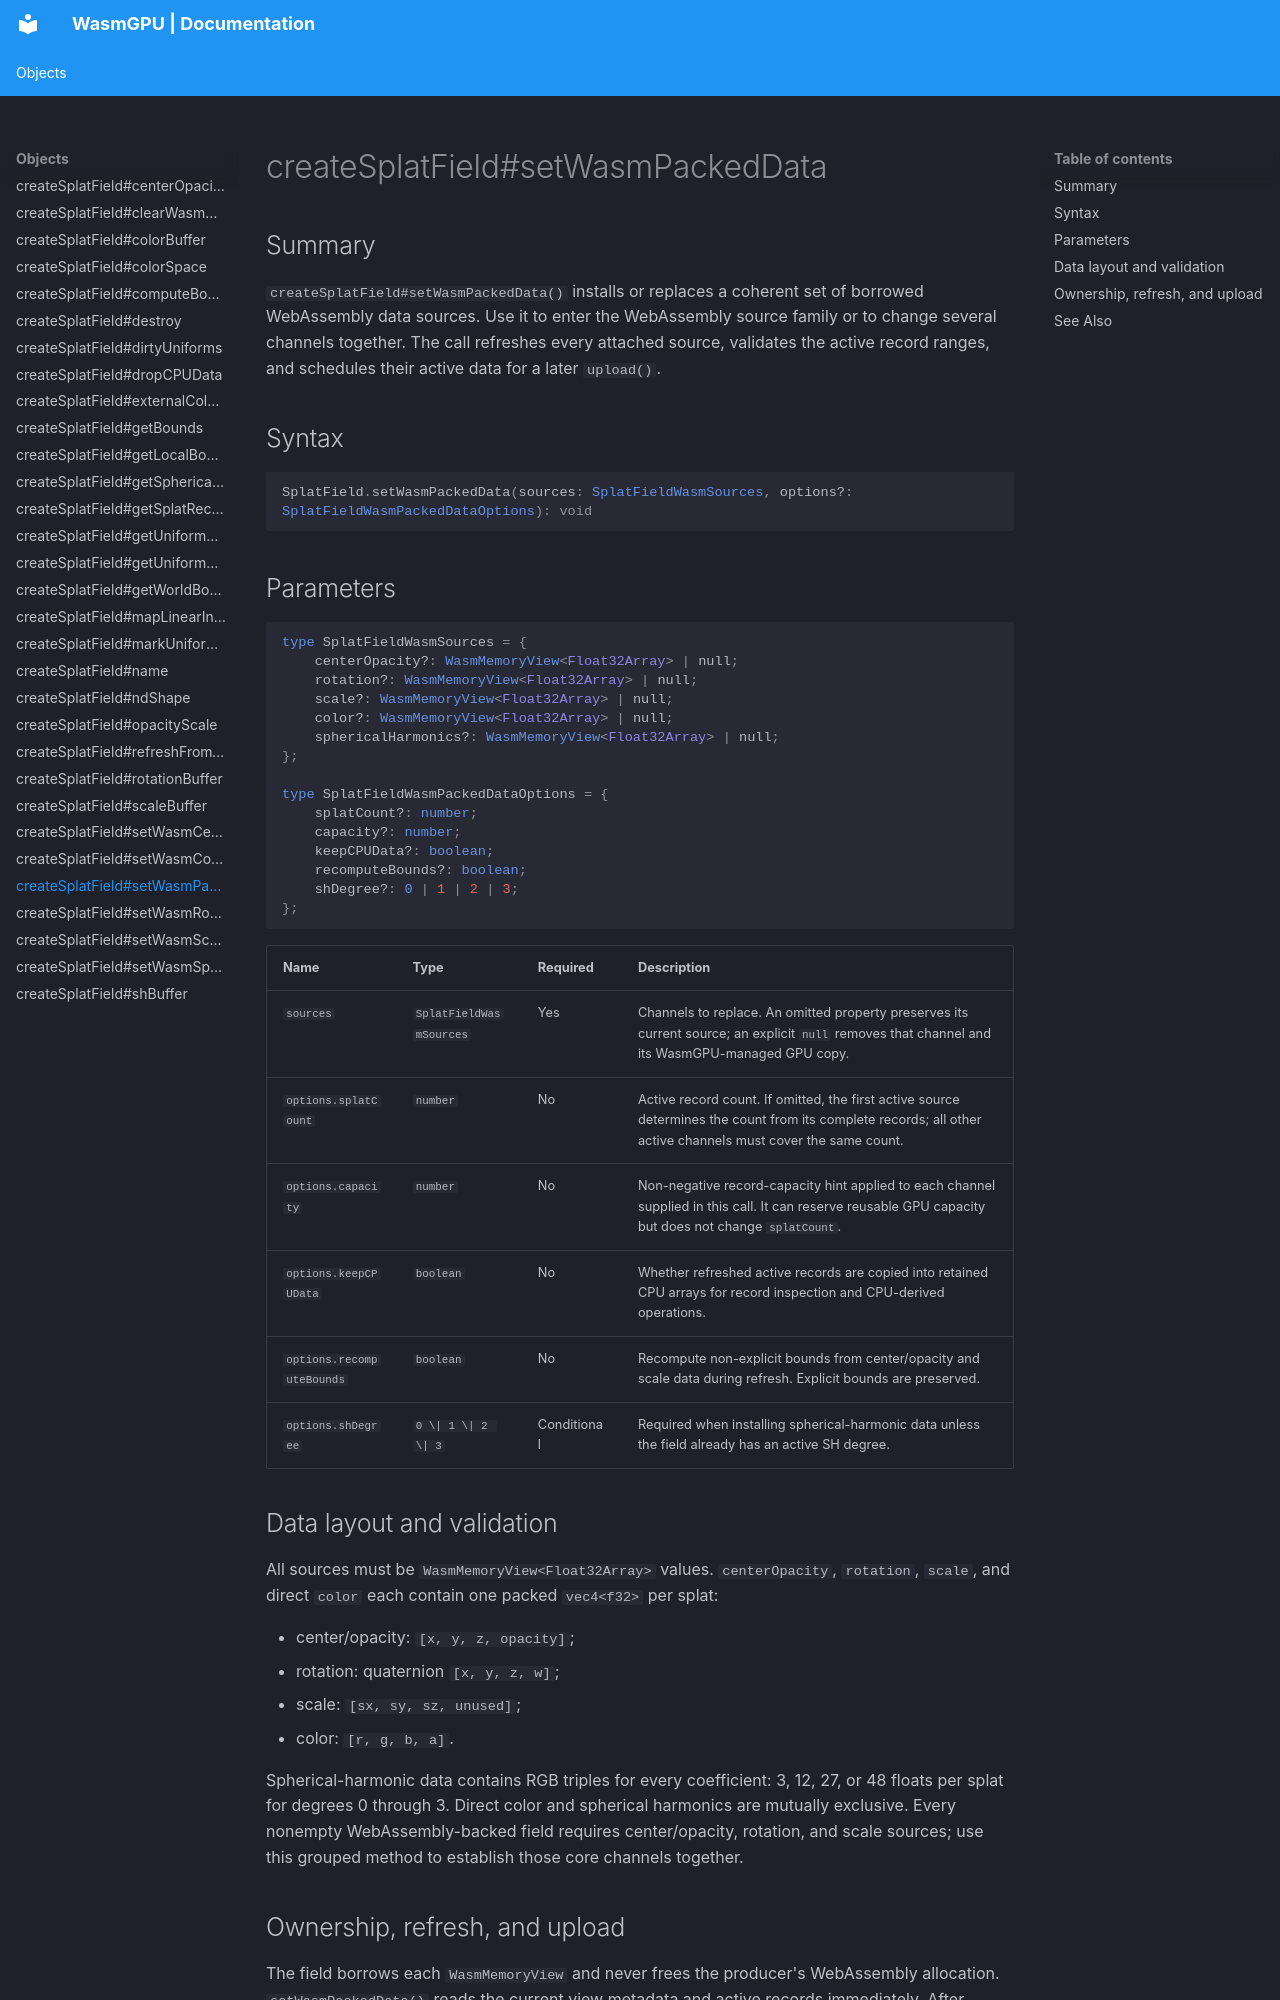

repository: Zushah/WasmGPU · page: objects/createsplatfield-setwasmpackeddata/index.html · generator: mkdocs

# createSplatField#setWasmPackedData

## Summary

`createSplatField#setWasmPackedData()` installs or replaces a coherent set of borrowed WebAssembly data sources. Use it to enter the WebAssembly source family or to change several channels together. The call refreshes every attached source, validates the active record ranges, and schedules their active data for a later `upload()`.

## Syntax

```ts
SplatField.setWasmPackedData(sources: SplatFieldWasmSources, options?: SplatFieldWasmPackedDataOptions): void
```

## Parameters

```ts
type SplatFieldWasmSources = {
    centerOpacity?: WasmMemoryView<Float32Array> | null;
    rotation?: WasmMemoryView<Float32Array> | null;
    scale?: WasmMemoryView<Float32Array> | null;
    color?: WasmMemoryView<Float32Array> | null;
    sphericalHarmonics?: WasmMemoryView<Float32Array> | null;
};

type SplatFieldWasmPackedDataOptions = {
    splatCount?: number;
    capacity?: number;
    keepCPUData?: boolean;
    recomputeBounds?: boolean;
    shDegree?: 0 | 1 | 2 | 3;
};
```

| Name | Type | Required | Description |
| --- | --- | --- | --- |
| `sources` | `SplatFieldWasmSources` | Yes | Channels to replace. An omitted property preserves its current source; an explicit `null` removes that channel and its WasmGPU-managed GPU copy. |
| `options.splatCount` | `number` | No | Active record count. If omitted, the first active source determines the count from its complete records; all other active channels must cover the same count. |
| `options.capacity` | `number` | No | Non-negative record-capacity hint applied to each channel supplied in this call. It can reserve reusable GPU capacity but does not change `splatCount`. |
| `options.keepCPUData` | `boolean` | No | Whether refreshed active records are copied into retained CPU arrays for record inspection and CPU-derived operations. |
| `options.recomputeBounds` | `boolean` | No | Recompute non-explicit bounds from center/opacity and scale data during refresh. Explicit bounds are preserved. |
| `options.shDegree` | `0 \| 1 \| 2 \| 3` | Conditional | Required when installing spherical-harmonic data unless the field already has an active SH degree. |

## Data layout and validation

All sources must be `WasmMemoryView<Float32Array>` values. `centerOpacity`, `rotation`, `scale`, and direct `color` each contain one packed `vec4<f32>` per splat:

- center/opacity: `[x, y, z, opacity]`;
- rotation: quaternion `[x, y, z, w]`;
- scale: `[sx, sy, sz, unused]`;
- color: `[r, g, b, a]`.

Spherical-harmonic data contains RGB triples for every coefficient: 3, 12, 27, or 48 floats per splat for degrees 0 through 3. Direct color and spherical harmonics are mutually exclusive. Every nonempty WebAssembly-backed field requires center/opacity, rotation, and scale sources; use this grouped method to establish those core channels together.
